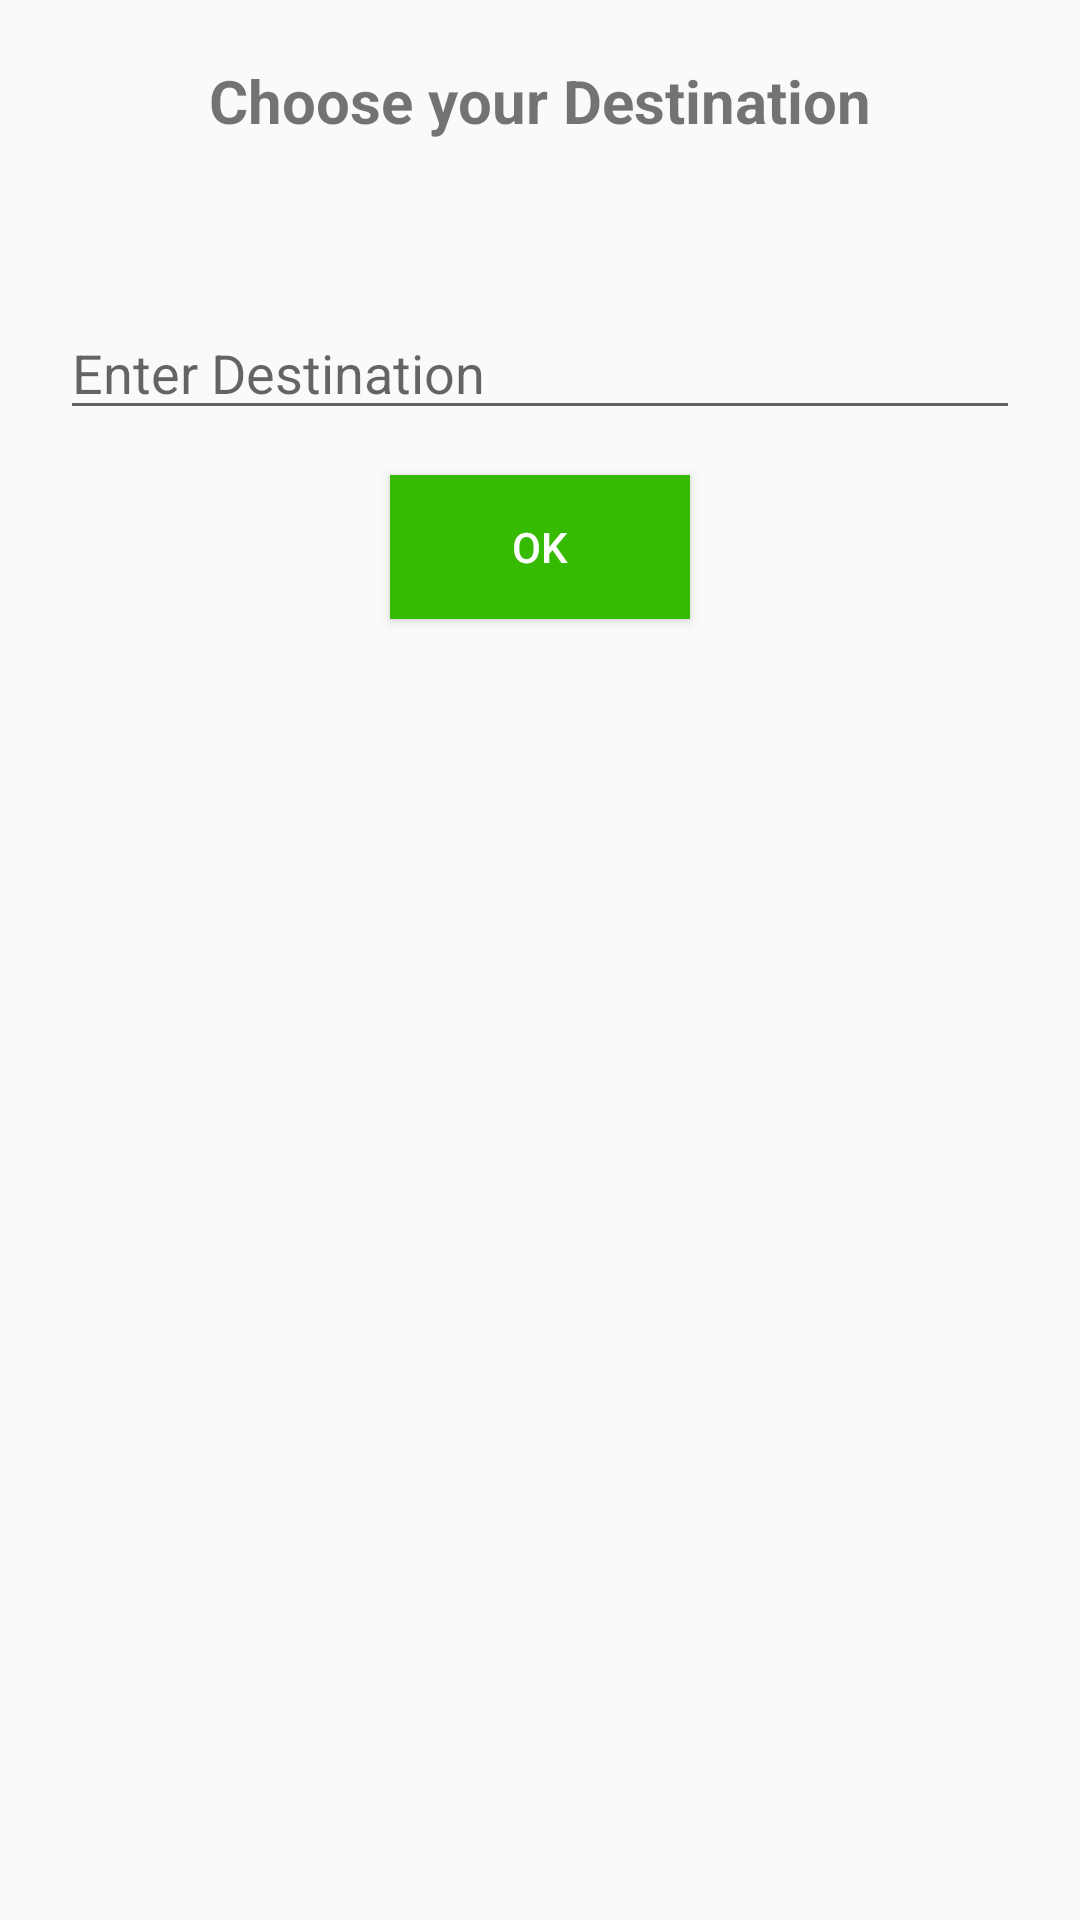

The Android layout XML behind this screen, and the referenced resources:
<!-- AndroidManifest.xml: application theme AppTheme -->
<!-- res/layout/dialog_destination.xml -->
<?xml version="1.0" encoding="utf-8"?>
<LinearLayout xmlns:android="http://schemas.android.com/apk/res/android"
    android:layout_width="match_parent"
    android:layout_height="match_parent"
    android:orientation="vertical">

    <TextView
        android:layout_width="wrap_content"
        android:layout_height="wrap_content"
        android:text="Choose your Destination"
        android:layout_gravity="center_horizontal"
        android:layout_marginTop="20dp"
        android:textSize="20sp"
        android:textStyle="bold"
        android:layout_marginBottom="35dp"/>


    <TextView
        android:layout_width="wrap_content"
        android:layout_height="wrap_content"
        android:text="From:  Madrigal Business Park, Ayala Alabang, Muntinlupa City"
        android:layout_marginTop="40dp"
        android:layout_marginLeft="20dp"
        android:layout_marginRight="20dp"
        android:visibility="gone"/>

    <View
        android:layout_width="fill_parent"
        android:layout_height="2dp"
        android:background="@color/colorHintText"
        android:layout_marginTop="20dp"
        android:layout_marginLeft="20dp"
        android:layout_marginRight="20dp"
        android:visibility="gone"/>

    <EditText
        android:layout_width="match_parent"
        android:layout_height="wrap_content"
        android:hint="Enter Destination"
        android:layout_marginTop="20dp"
        android:layout_marginLeft="20dp"
        android:layout_marginRight="20dp"/>

    <Button
        android:layout_width="100dp"
        android:layout_height="wrap_content"
        android:text="Ok"
        android:layout_gravity="center_horizontal"
        android:padding="10dp"
        android:background="@color/colorButtonBackground"
        android:textColor="@color/colorWhiteText"
        android:layout_marginTop="15dp"/>

</LinearLayout>
<!-- resources referenced by this layout -->
<resources>
  <color name="colorButtonBackground">#37ba03</color>
  <color name="colorHintText">#7c7a7a</color>
  <color name="colorWhiteText">#FFFFFF</color>
  <style name="AppTheme" parent="Theme.AppCompat.Light.NoActionBar">
          
          <item name="colorPrimary">@color/colorPrimary</item>
          <item name="colorPrimaryDark">@color/colorPrimaryDark</item>
          <item name="colorAccent">@color/colorAccent</item>
      </style>
  <color name="colorPrimary">#3aa703</color>
  <color name="colorPrimaryDark">#176303</color>
  <color name="colorAccent">#b3f4af</color>
</resources>
